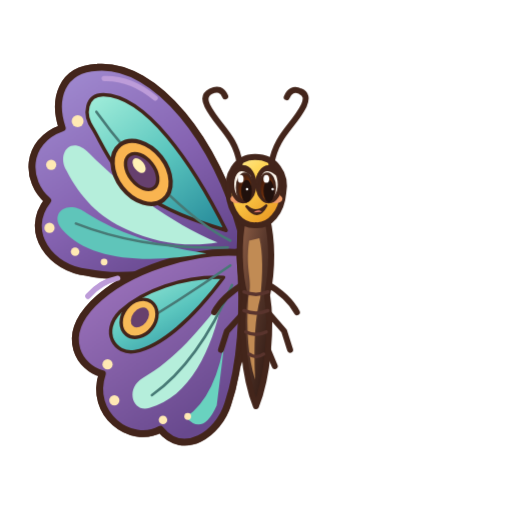
t = 0.00 s
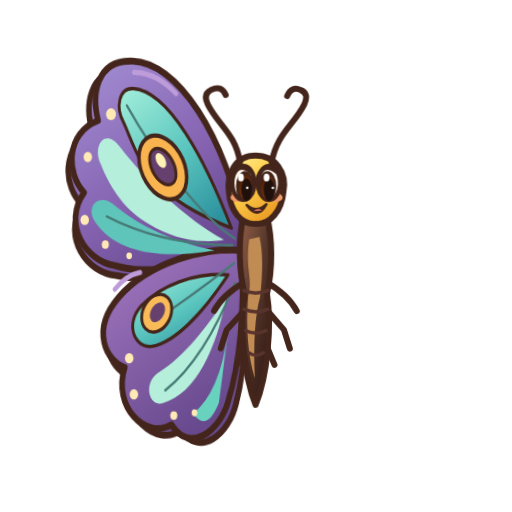
t = 1.65 s
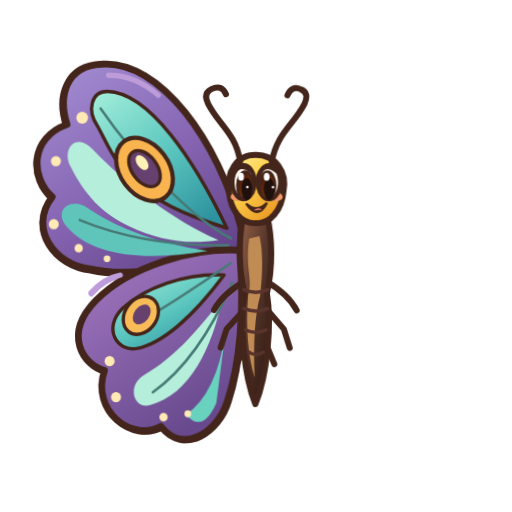
t = 2.48 s
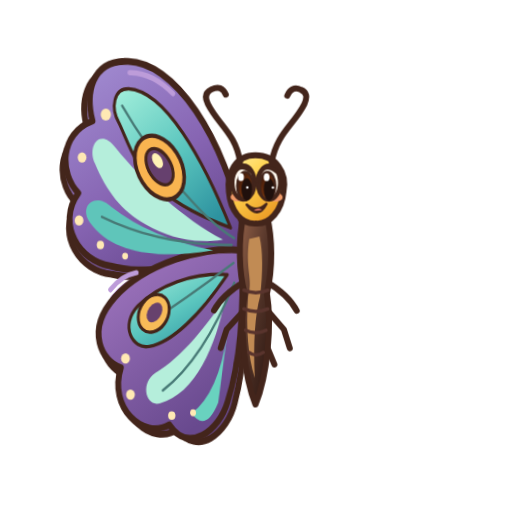
t = 3.75 s
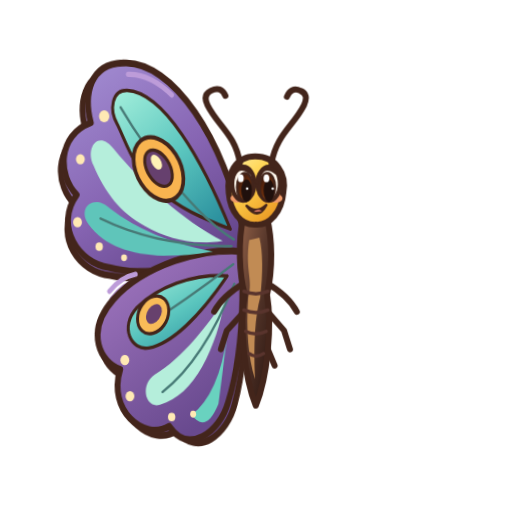
t = 4.69 s
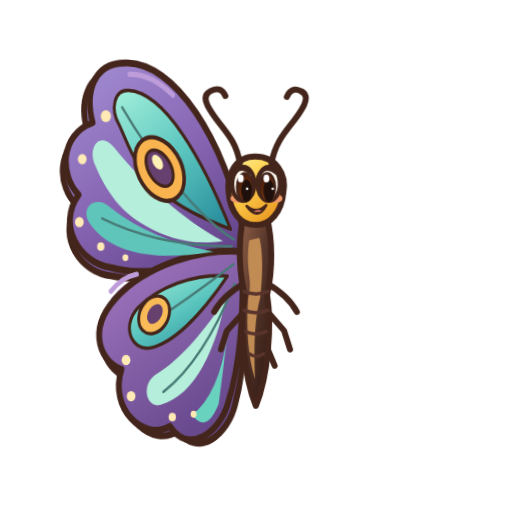
t = 6.56 s

The animated SVG that drew these frames (rendered in a browser with its animation timeline set to each time). Animation: 4 CSS @keyframes rules; one cycle of 7.50 s, repeats indefinitely.

<svg xmlns="http://www.w3.org/2000/svg" id="animal-butterfly" width="400" height="400" aria-labelledby="butterfly-title" data-motion-description="лёгкое парение; мягкие взмахи крыльев" data-motion-version="1" role="img" viewBox="0 0 600 600"><title id="butterfly-title">A jewel-colored butterfly with elegant patterned wings</title><defs><linearGradient id="butterfly-main" x1=".15" x2=".8" y1="0" y2="1" gradientUnits="objectBoundingBox"><stop stop-color="#a18bd1"/><stop offset=".53" stop-color="#8664b2"/><stop offset="1" stop-color="#624388"/></linearGradient><linearGradient id="butterfly-gold" x1="0" x2=".7" y1="0" y2="1"><stop stop-color="#fff0a1"/><stop offset=".43" stop-color="#ffd24d"/><stop offset="1" stop-color="#e99722"/></linearGradient><linearGradient id="butterfly-dark" x1="0" x2=".8" y1="0" y2="1"><stop stop-color="#916047"/><stop offset=".48" stop-color="#57372b"/><stop offset="1" stop-color="#2e1913"/></linearGradient><linearGradient id="butterfly-iris" x1="0" x2=".8" y1="0" y2="1"><stop stop-color="#2c110b"/><stop offset=".6" stop-color="#6d2f0d"/><stop offset="1" stop-color="#bf6a20"/></linearGradient><linearGradient id="butterfly-wing" x1="0" x2=".6" y1="0" y2="1"><stop stop-color="#fffef5" stop-opacity=".95"/><stop offset=".52" stop-color="#d6f2ef" stop-opacity=".87"/><stop offset="1" stop-color="#91c8ca" stop-opacity=".8"/></linearGradient><linearGradient id="butterfly-lower" x1="0" x2=".6" y1="0" y2="1"><stop stop-color="#a57ac4"/><stop offset="1" stop-color="#68498e"/></linearGradient><linearGradient id="butterfly-teal" x1="0" x2=".8" y1="0" y2="1"><stop stop-color="#a3efdb"/><stop offset=".55" stop-color="#5ac5be"/><stop offset="1" stop-color="#2d929f"/></linearGradient></defs><style>#animal-butterfly{stroke-linecap:round;stroke-linejoin:round}#animal-butterfly .butterfly-blink{transform-box:fill-box;transform-origin:center;animation:butterfly-blink 7.5s ease-in-out infinite}@keyframes butterfly-blink{0%,44%,48%,100%{transform:scaleY(1)}46%{transform:scaleY(.08)}}@media(prefers-reduced-motion:reduce){#animal-butterfly .butterfly-blink{animation:none}}#still:target~g,#still:target~g *{animation:none!important}</style><g id="still"/><g id="motion-stage" class="animal-idle"><g id="wings"><g id="butterfly-left-wings" class="motion-left-wing"><path fill="url(#butterfly-main)" stroke="#43251b" stroke-width="8" d="M282 270C254 168 184 74 114 79c-43 2-52 38-41 71-45 16-43 63-17 85-29 37 4 80 46 84 52 11 116-4 180-25Z"/><path fill="url(#butterfly-lower)" stroke="#43251b" stroke-width="8" d="M281 296c-52-4-132 19-172 60-39 40-15 75 11 82-16 47 33 84 68 65 27 33 68 6 79-30 17-51 19-111 14-177"/><path fill="url(#butterfly-teal)" stroke="#43251b" stroke-width="4" d="M265 270c-40-80-94-158-144-159-20 0-24 23-12 40 13 22 23 51 57 75 26 20 63 33 99 44"/><path fill="#b5eedb" stroke="none" stroke-width="7" d="M255 284c-55-23-110-64-150-104-22-23-39 0-27 20 16 31 38 55 71 69 34 16 72 21 106 15"/><path fill="#5fc5ba" stroke="none" stroke-width="7" d="M242 297q-87-13-140-47c-24-18-45 1-29 19 32 37 100 40 169 28"/><path fill="url(#butterfly-teal)" stroke="#43251b" stroke-width="4" d="M262 325c-47-2-95 16-121 40-24 24-6 51 17 47 31-6 68-39 104-87"/><path fill="#b5eedb" stroke="none" stroke-width="7" d="M260 353c-25 32-55 69-93 90-21 13-11 41 8 35 47-12 74-69 85-125"/><path fill="#69d2bf" stroke="none" stroke-width="7" d="M264 394q-10 70-46 95 20 22 36-14Z"/><path fill="none" stroke="#477a76" stroke-width="3" d="M270 282c-50-25-116-94-157-151m154 159q-99 3-178-28m181 49q-65 45-120 77m122-54q-40 91-94 129"/><ellipse cx="166" cy="202" fill="#f9b450" stroke="#43251b" stroke-width="5" rx="29" ry="41" transform="rotate(-38 166 202)"/><ellipse cx="166" cy="201" fill="#66406e" stroke="#43251b" stroke-width="4" rx="15" ry="24" transform="rotate(-38 166 201)"/><ellipse cx="163" cy="194" fill="#fff2b6" stroke="none" stroke-width="7" rx="6" ry="10" transform="rotate(-38 163 194)"/><ellipse cx="163" cy="373" fill="#f8bb58" stroke="#43251b" stroke-width="4" rx="19" ry="24" transform="rotate(38 163 373)"/><ellipse cx="164" cy="372" fill="#67416d" stroke="none" stroke-width="7" rx="9" ry="13" transform="rotate(38 164 372)"/><ellipse cx="91" cy="142" fill="#ffe9b4" stroke="none" stroke-width="0" rx="7" ry="7"/><ellipse cx="60" cy="193" fill="#ffe9b4" stroke="none" stroke-width="0" rx="6" ry="6"/><ellipse cx="58" cy="267" fill="#ffe9b4" stroke="none" stroke-width="0" rx="6" ry="6"/><ellipse cx="88" cy="295" fill="#ffe9b4" stroke="none" stroke-width="0" rx="5" ry="5"/><ellipse cx="122" cy="307" fill="#ffe9b4" stroke="none" stroke-width="0" rx="4" ry="4"/><ellipse cx="126" cy="427" fill="#ffe9b4" stroke="none" stroke-width="0" rx="6" ry="6"/><ellipse cx="134" cy="469" fill="#ffe9b4" stroke="none" stroke-width="0" rx="6" ry="6"/><ellipse cx="191" cy="492" fill="#ffe9b4" stroke="none" stroke-width="0" rx="5" ry="5"/><ellipse cx="220" cy="488" fill="#ffe9b4" stroke="none" stroke-width="0" rx="4" ry="4"/><path fill="none" stroke="#bd9cd9" stroke-width="6" d="M122 92q31-1 60 23m-79 232q15-17 35-21"/></g><g id="butterfly-right-wings" class="motion-right-wing" transform="matrix(-1 0 0 1 600 0)"><path fill="url(#butterfly-main)" stroke="#43251b" stroke-width="8" d="M282 270C254 168 184 74 114 79c-43 2-52 38-41 71-45 16-43 63-17 85-29 37 4 80 46 84 52 11 116-4 180-25Z"/><path fill="url(#butterfly-lower)" stroke="#43251b" stroke-width="8" d="M281 296c-52-4-132 19-172 60-39 40-15 75 11 82-16 47 33 84 68 65 27 33 68 6 79-30 17-51 19-111 14-177"/><path fill="url(#butterfly-teal)" stroke="#43251b" stroke-width="4" d="M265 270c-40-80-94-158-144-159-20 0-24 23-12 40 13 22 23 51 57 75 26 20 63 33 99 44"/><path fill="#b5eedb" stroke="none" stroke-width="7" d="M255 284c-55-23-110-64-150-104-22-23-39 0-27 20 16 31 38 55 71 69 34 16 72 21 106 15"/><path fill="#5fc5ba" stroke="none" stroke-width="7" d="M242 297q-87-13-140-47c-24-18-45 1-29 19 32 37 100 40 169 28"/><path fill="url(#butterfly-teal)" stroke="#43251b" stroke-width="4" d="M262 325c-47-2-95 16-121 40-24 24-6 51 17 47 31-6 68-39 104-87"/><path fill="#b5eedb" stroke="none" stroke-width="7" d="M260 353c-25 32-55 69-93 90-21 13-11 41 8 35 47-12 74-69 85-125"/><path fill="#69d2bf" stroke="none" stroke-width="7" d="M264 394q-10 70-46 95 20 22 36-14Z"/><path fill="none" stroke="#477a76" stroke-width="3" d="M270 282c-50-25-116-94-157-151m154 159q-99 3-178-28m181 49q-65 45-120 77m122-54q-40 91-94 129"/><ellipse cx="166" cy="202" fill="#f9b450" stroke="#43251b" stroke-width="5" rx="29" ry="41" transform="rotate(-38 166 202)"/><ellipse cx="166" cy="201" fill="#66406e" stroke="#43251b" stroke-width="4" rx="15" ry="24" transform="rotate(-38 166 201)"/><ellipse cx="163" cy="194" fill="#fff2b6" stroke="none" stroke-width="7" rx="6" ry="10" transform="rotate(-38 163 194)"/><ellipse cx="163" cy="373" fill="#f8bb58" stroke="#43251b" stroke-width="4" rx="19" ry="24" transform="rotate(38 163 373)"/><ellipse cx="164" cy="372" fill="#67416d" stroke="none" stroke-width="7" rx="9" ry="13" transform="rotate(38 164 372)"/><ellipse cx="91" cy="142" fill="#ffe9b4" stroke="none" stroke-width="0" rx="7" ry="7"/><ellipse cx="60" cy="193" fill="#ffe9b4" stroke="none" stroke-width="0" rx="6" ry="6"/><ellipse cx="58" cy="267" fill="#ffe9b4" stroke="none" stroke-width="0" rx="6" ry="6"/><ellipse cx="88" cy="295" fill="#ffe9b4" stroke="none" stroke-width="0" rx="5" ry="5"/><ellipse cx="122" cy="307" fill="#ffe9b4" stroke="none" stroke-width="0" rx="4" ry="4"/><ellipse cx="126" cy="427" fill="#ffe9b4" stroke="none" stroke-width="0" rx="6" ry="6"/><ellipse cx="134" cy="469" fill="#ffe9b4" stroke="none" stroke-width="0" rx="6" ry="6"/><ellipse cx="191" cy="492" fill="#ffe9b4" stroke="none" stroke-width="0" rx="5" ry="5"/><ellipse cx="220" cy="488" fill="#ffe9b4" stroke="none" stroke-width="0" rx="4" ry="4"/><path fill="none" stroke="#bd9cd9" stroke-width="6" d="M122 92q31-1 60 23m-79 232q15-17 35-21"/></g></g><g id="legs"><path fill="none" stroke="#43251b" stroke-width="7" d="M287 332q-26 15-36 34m61-34q26 15 36 34m-61-1-21 23-7 22m54-45 20 23 7 22m-49-12-13 31m31-31 13 31"/></g><g id="body"><path fill="url(#butterfly-dark)" stroke="#43251b" stroke-width="7" d="M285 256c-6 27-5 65 2 90-6 36-1 96 13 130 14-34 19-94 13-130 7-31 6-65 0-90Z"/><path fill="#c18b54" stroke="none" stroke-width="7" d="M292 282c-5 35 5 47-1 67q-4 58 8 96-3-63 6-96 5-45-1-70Z"/><path fill="none" stroke="#59342d" stroke-width="4" d="M286 342q14 6 28 0m-28 22q14 6 28 0m-26 25q12 6 24 0m-20 26q8 6 17 0"/></g><g id="head"><path fill="url(#butterfly-gold)" stroke="#43251b" stroke-width="7" d="M268 227c-3-22 8-43 31-43 24 0 37 20 33 42-2 23-16 39-32 38-18 1-30-15-32-37"/><path fill="none" stroke="#43251b" stroke-width="7" d="M281 192c-5-33-26-44-38-68q-6-12 4-17 12-6 17 6m54 79c6-34 26-44 38-68q6-13-4-17-11-5-16 7"/><ellipse cx="278" cy="233" fill="#ef9a68" stroke="none" stroke-width="7" rx="8" ry="5"/><ellipse cx="323" cy="233" fill="#ef9a68" stroke="none" stroke-width="7" rx="8" ry="5"/></g><g id="eyes"><ellipse cx="285" cy="216" fill="#fff9ef" stroke="#43251b" stroke-width="5" rx="13" ry="20"/><ellipse cx="286.95" cy="220" fill="url(#butterfly-iris)" stroke="#43251b" stroke-width="3" rx="9.1" ry="16.4"/><ellipse cx="288.95" cy="224" fill="#20100c" stroke="none" stroke-width="7" rx="6.24" ry="13.2"/><ellipse cx="282.14" cy="209.6" fill="#fff" stroke="none" stroke-width="7" rx="3.38" ry="4.6"/><ellipse cx="289.55" cy="221.6" fill="#fff" stroke="none" stroke-width="0" rx="1.43" ry="1.43"/><path fill="none" stroke="#43251b" stroke-width="5" d="M271 213.6q5.6-23.6 22.4-11.2"/><ellipse cx="315" cy="216" fill="#fff9ef" stroke="#43251b" stroke-width="5" rx="13" ry="20"/><ellipse cx="313.05" cy="220" fill="url(#butterfly-iris)" stroke="#43251b" stroke-width="3" rx="9.1" ry="16.4"/><ellipse cx="315.05" cy="224" fill="#20100c" stroke="none" stroke-width="7" rx="6.24" ry="13.2"/><ellipse cx="312.14" cy="209.6" fill="#fff" stroke="none" stroke-width="7" rx="3.38" ry="4.6"/><ellipse cx="319.55" cy="221.6" fill="#fff" stroke="none" stroke-width="0" rx="1.43" ry="1.43"/><path fill="none" stroke="#43251b" stroke-width="5" d="M301 213.6q5.6-23.6 22.4-11.2"/></g><g id="mouth"><path fill="#6a2b22" stroke="#43251b" stroke-width="3" d="M289 242q11 10 23-1-10 19-23 1"/><path fill="#ef8472" stroke="none" stroke-width="7" d="M297 249q5-4 10-1"/></g></g><style id="animal-motion-style">#animal-butterfly .animal-idle{transform-box:view-box;transform-origin:300px 300px;animation:butterfly-idle 5.7s ease-in-out infinite}@keyframes butterfly-idle{0%,100%{transform:none}50%{transform:translateY(-2.5px) rotate(.25deg)}}
#animal-butterfly .motion-left-wing{transform-box:view-box;transform-origin:300px 280px;animation:butterfly-left-wing 2.8s ease-in-out infinite}@keyframes butterfly-left-wing{0%,100%{transform:scaleX(1)}50%{transform:scaleX(.82) rotate(-1.8deg)}}
#animal-butterfly .motion-right-wing{transform-box:view-box;transform-origin:300px 280px;animation:butterfly-right-wing 2.8s ease-in-out infinite}@keyframes butterfly-right-wing{0%,100%{transform:scaleX(1)}50%{transform:scaleX(.82) rotate(1.8deg)}}
#animal-butterfly #still:target~g,#animal-butterfly #still:target~g *{animation:none!important}@media(prefers-reduced-motion:reduce){#animal-butterfly *{animation:none!important}}</style></svg>
